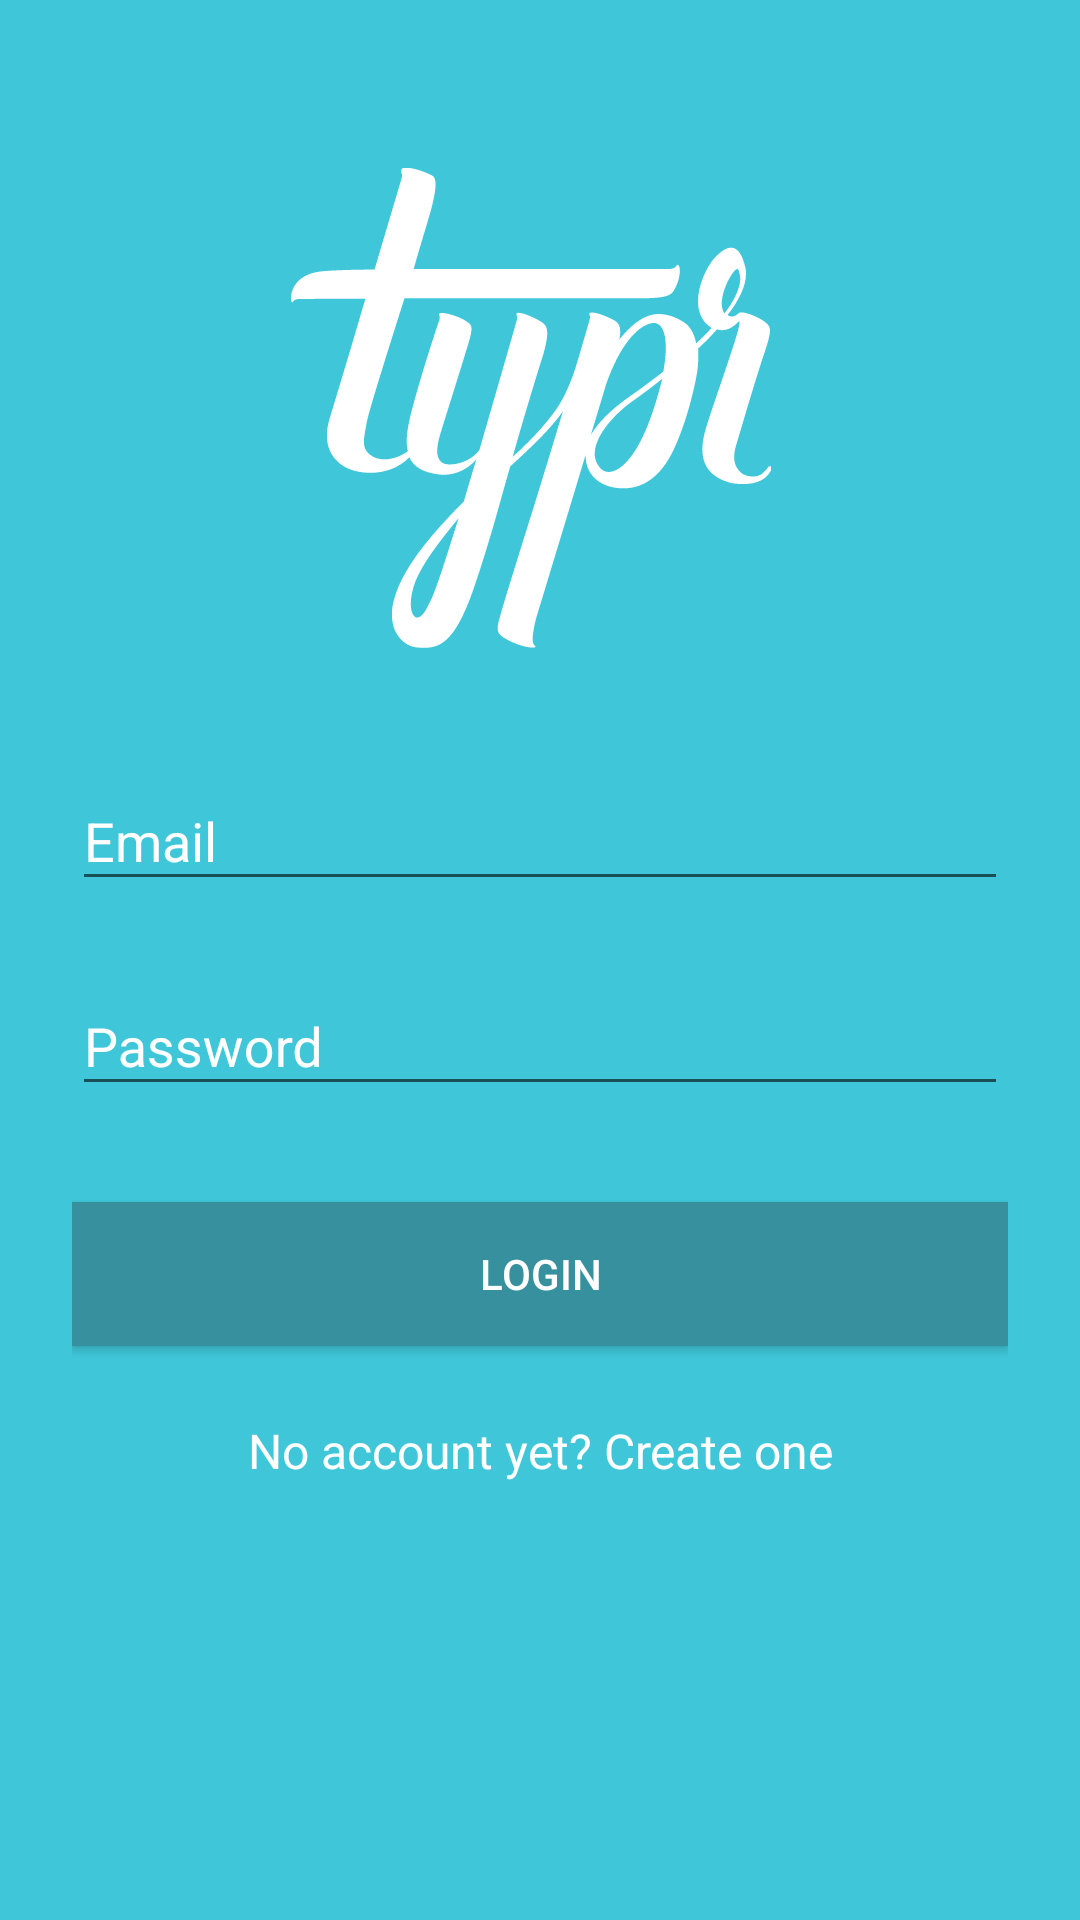

This screen was rendered from an Android layout file. Write that file and the resources it references.
<!-- AndroidManifest.xml: application theme AppThemeMain -->
<!-- res/layout/activity_login.xml -->
<?xml version="1.0" encoding="utf-8"?>
<ScrollView xmlns:android="http://schemas.android.com/apk/res/android"
    android:layout_width="fill_parent"
    android:layout_height="fill_parent"
    android:background="@color/colorPrimary"
    android:fitsSystemWindows="true">


    <RelativeLayout
        android:layout_width="match_parent"
        android:layout_height="wrap_content"
        android:orientation="vertical"
        android:paddingLeft="24dp"
        android:paddingRight="24dp"
        android:paddingTop="56dp">

        <android.support.v7.widget.AppCompatImageView
            android:layout_width="match_parent"
            android:id="@+id/logo"
            android:layout_height="wrap_content"
            android:layout_gravity="center_horizontal"
            android:layout_marginBottom="24dp"
            android:layout_marginRight="6dp"
            android:src="@drawable/ic_typer_white_logo" />

        
        <android.support.design.widget.TextInputLayout
            android:layout_below="@+id/logo"
            android:id="@+id/email_layout"
            android:layout_width="match_parent"
            android:layout_height="wrap_content"
            android:layout_marginTop="8dp"
            android:layout_marginBottom="8dp"
            android:textColorHint="@android:color/white">
            <android.support.v7.widget.AppCompatEditText
                android:id="@+id/input_email"
                android:layout_width="match_parent"
                android:layout_height="wrap_content"
                android:inputType="textEmailAddress"
                android:hint="Email" />
        </android.support.design.widget.TextInputLayout>

        
        <android.support.design.widget.TextInputLayout
            android:layout_width="match_parent"
            android:layout_height="wrap_content"
            android:layout_below="@+id/email_layout"
            android:id="@+id/password_layout"
            android:layout_marginTop="8dp"
            android:layout_marginBottom="8dp"
            android:textColorHint="@android:color/white" >
            <EditText
                android:id="@+id/input_password"
                android:layout_width="match_parent"
                android:layout_height="wrap_content"
                android:inputType="textPassword"
                android:hint="Password"/>
        </android.support.design.widget.TextInputLayout>

        <android.support.v7.widget.AppCompatButton
            android:id="@+id/btn_login"
            android:layout_below="@+id/password_layout"
            android:layout_width="fill_parent"
            android:layout_height="wrap_content"
            android:layout_marginBottom="24dp"
            android:layout_marginTop="24dp"
            android:background="@color/colorPrimaryDark"
            android:padding="12dp"
            android:text="Login"
            android:textColor="#FFFFFF" />

        <android.support.v7.widget.AppCompatTextView
            android:id="@+id/link_signup"
            android:layout_width="fill_parent"
            android:layout_height="wrap_content"
            android:layout_below="@+id/btn_login"
            android:layout_marginBottom="24dp"
            android:gravity="center"
            android:text="No account yet? Create one"
            android:textColor="@android:color/white"
            android:textSize="16dip" />
    </RelativeLayout>
</ScrollView>
<!-- resources referenced by this layout -->
<resources>
  <color name="colorPrimary">#3fc7d9</color>
  <color name="colorPrimaryDark">#37909e</color>
  <!-- drawable ic_typer_white_logo: vector/xml drawable (drawable, 2909 chars, omitted) -->
  <style name="AppThemeMain" parent="Theme.AppCompat.Light">
          
          <item name="colorPrimary">@color/colorPrimary</item>
          <item name="colorPrimaryDark">@color/colorPrimaryDark</item>
          <item name="colorAccent">@color/colorAccent</item>
          <item name="android:navigationBarColor">@color/colorPrimaryDark</item>
      </style>
  <color name="colorAccent">#d90089</color>
</resources>
